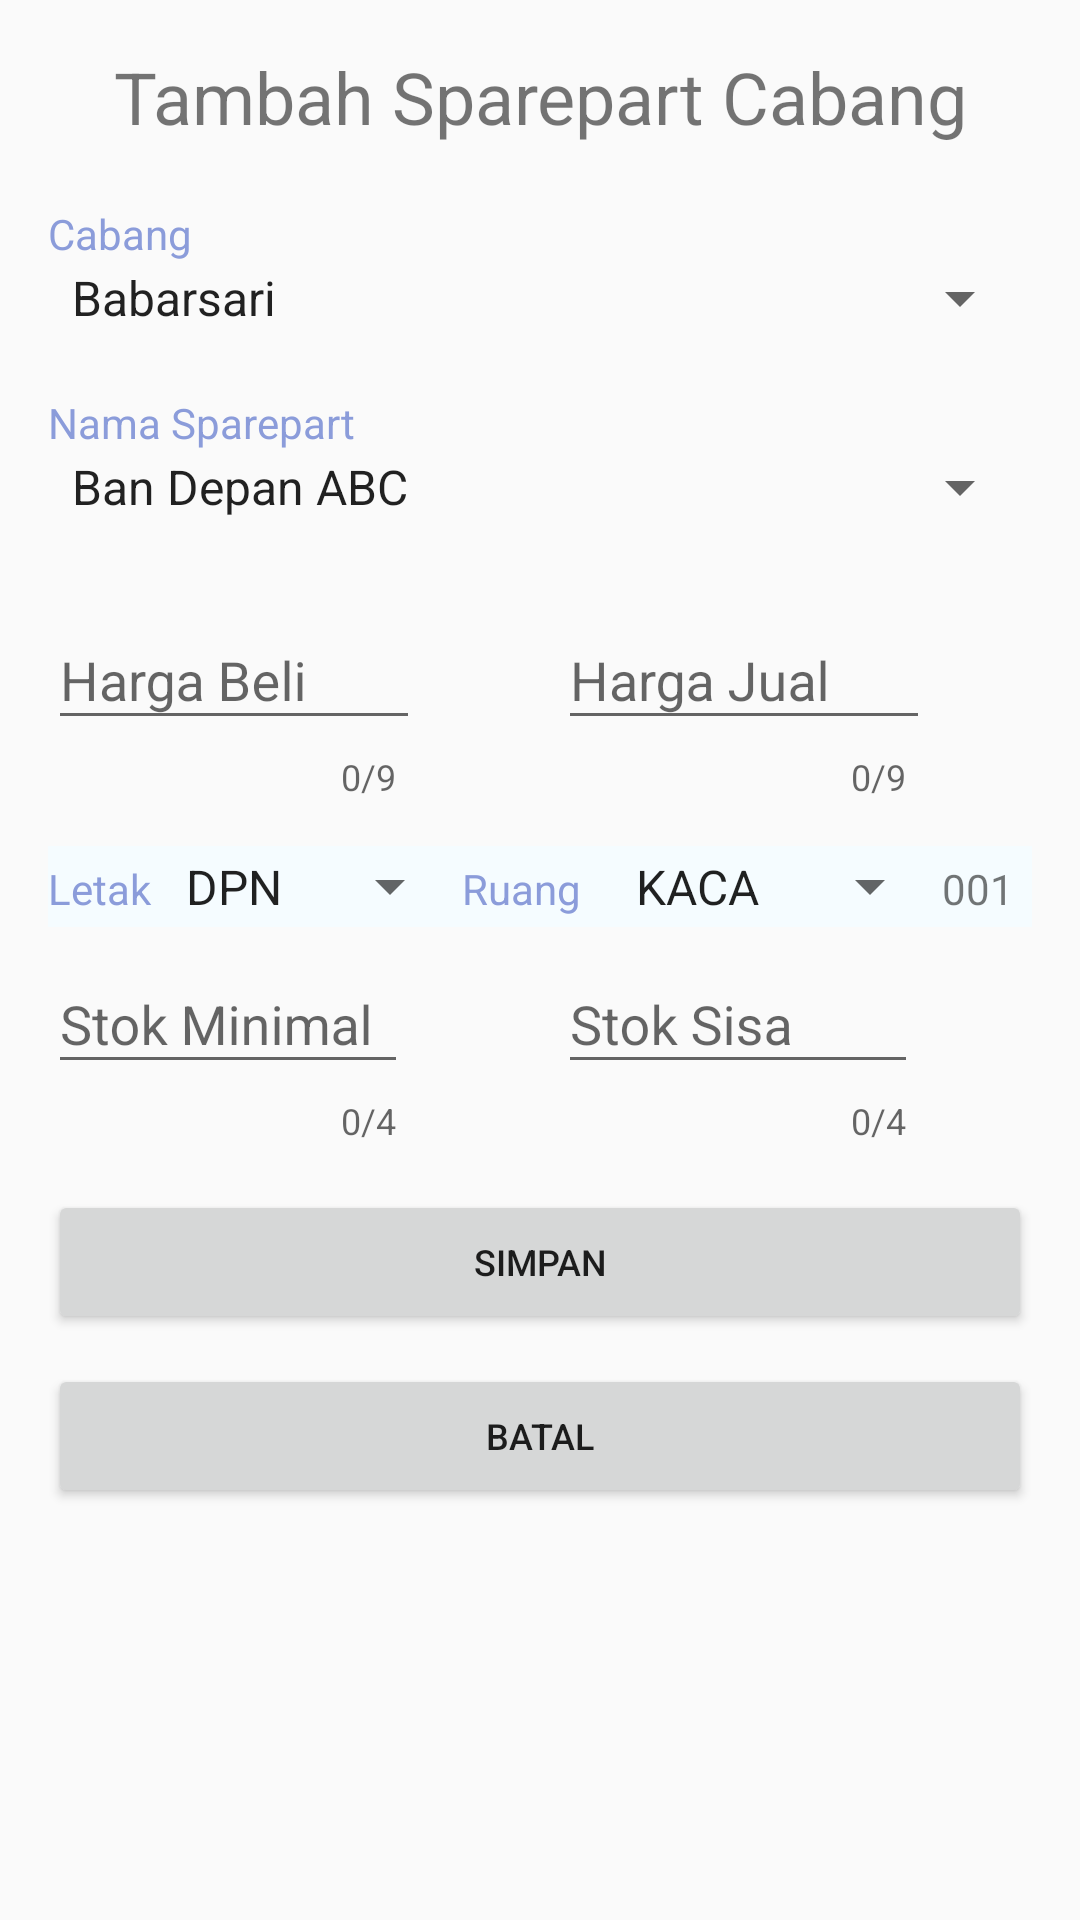

Reconstruct the res/layout file that produces this screen, plus the resources it refers to.
<!-- AndroidManifest.xml: application theme AppTheme -->
<!-- res/layout/activity_tambah_data_sparepart_cabang.xml -->
<?xml version="1.0" encoding="utf-8"?>
    <LinearLayout
        xmlns:android="http://schemas.android.com/apk/res/android"
        xmlns:app="http://schemas.android.com/apk/res-auto"
        xmlns:tools="http://schemas.android.com/tools"
        android:layout_width="match_parent"
        android:layout_height="match_parent"
        android:orientation="vertical"
        android:padding="16dp"
        tools:context=".View.Owner.SparepartCabang.tambah_data_sparepart_cabang">

        <TextView
            android:id="@+id/textView_Judul"
            android:layout_width="wrap_content"
            android:layout_height="wrap_content"
            android:layout_gravity="center"
            android:layout_marginBottom="20dp"
            android:text="Tambah Sparepart Cabang"
            android:textAlignment="center"
            android:textSize="24sp" />

    <TextView
        android:id="@+id/textView_cabang"
        android:layout_width="wrap_content"
        android:layout_height="wrap_content"
        android:text="Cabang"
        android:textColor="@color/colorAccent" />

    <Spinner
        android:id="@+id/spinner_cabang"
        android:layout_width="match_parent"
        android:layout_height="wrap_content"
        android:entries="@array/cabang_sparepartCabang"
        android:spinnerMode="dropdown"
        android:layout_marginBottom="20dp"/>

    <TextView
        android:id="@+id/textView_sparepart"
        android:layout_width="match_parent"
        android:layout_height="wrap_content"
        android:text="Nama Sparepart"
        android:textColor="@color/colorAccent" />

        <Spinner
            android:id="@+id/spinner_sparepart"
            android:layout_width="match_parent"
            android:layout_height="wrap_content"
            android:entries="@array/namasparepart_sparepartCabang"
            android:spinnerMode="dropdown"
            android:layout_marginBottom="20dp"/>

    <LinearLayout
        android:layout_width="match_parent"
        android:layout_height="wrap_content"
        android:orientation="horizontal">

        <android.support.design.widget.TextInputLayout
            android:layout_width="120dp"
            android:layout_height="wrap_content"
            app:counterEnabled="true"
            app:counterMaxLength="9"
            app:errorEnabled="true">

            <android.support.design.widget.TextInputEditText
                android:id="@+id/text_input_hargaBeli"
                android:layout_width="150dp"
                android:layout_height="match_parent"
                android:hint="Harga Beli"
                android:inputType="number" />
        </android.support.design.widget.TextInputLayout>

        <android.support.design.widget.TextInputLayout
            android:layout_width="120dp"
            android:layout_height="wrap_content"
            android:layout_marginLeft="50dp"
            app:counterEnabled="true"
            app:counterMaxLength="9"
            app:errorEnabled="true">

            <android.support.design.widget.TextInputEditText
                android:id="@+id/text_input_hargaJual"
                android:layout_width="150dp"
                android:layout_height="match_parent"
                android:hint="Harga Jual"
                android:inputType="number" />
        </android.support.design.widget.TextInputLayout>
    </LinearLayout>

    <LinearLayout
        android:layout_width="match_parent"
        android:layout_height="wrap_content"
        android:orientation="horizontal"
        android:layout_marginTop="15dp"
        android:background="@color/colorBackgroundGridLayout">

        <TextView
            android:id="@+id/textView_letakPenempatan"
            android:layout_width="38dp"
            android:layout_height="wrap_content"
            android:text="Letak"
            android:textColor="@color/colorAccent" />

        <Spinner
            android:id="@+id/spinner_letakPenempatan"
            android:layout_width="100dp"
            android:layout_height="27dp"
            android:entries="@array/letaksparepart_sparepartCabang"
            android:spinnerMode="dropdown" />

        <TextView
            android:id="@+id/textView_ruangPenempatan"
            android:layout_width="50dp"
            android:layout_height="wrap_content"
            android:text="Ruang"
            android:textColor="@color/colorAccent" />

        <Spinner
            android:id="@+id/spinner_ruangPenempatan"
            android:layout_width="110dp"
            android:layout_height="27dp"
            android:entries="@array/ruangpenempatan_sparepartCabang"
            android:spinnerMode="dropdown" />

        <TextView
            android:id="@+id/textView_noLetak"
            android:layout_width="wrap_content"
            android:layout_height="wrap_content"
            android:layout_weight="1"
            android:text="001" />
    </LinearLayout>

    <LinearLayout
        android:layout_width="match_parent"
        android:layout_height="wrap_content"
        android:orientation="horizontal">

        <android.support.design.widget.TextInputLayout
            android:layout_width="120dp"
            android:layout_height="wrap_content"
            app:counterEnabled="true"
            app:counterMaxLength="4"
            app:errorEnabled="true">

            <android.support.design.widget.TextInputEditText
                android:id="@+id/text_input_stokMinimal"
                android:layout_width="match_parent"
                android:layout_height="wrap_content"
                android:hint="Stok Minimal"
                android:inputType="number" />
        </android.support.design.widget.TextInputLayout>

        <android.support.design.widget.TextInputLayout
            android:layout_width="120dp"
            android:layout_height="wrap_content"
            android:layout_marginLeft="50dp"
            app:counterEnabled="true"
            app:counterMaxLength="4"
            app:errorEnabled="true">

            <android.support.design.widget.TextInputEditText
                android:id="@+id/text_input_stokSisa"
                android:layout_width="match_parent"
                android:layout_height="wrap_content"
                android:hint="Stok Sisa"
                android:inputType="number" />
        </android.support.design.widget.TextInputLayout>
    </LinearLayout>

    <Button
        android:id="@+id/button_Simpan"
        android:layout_width="match_parent"
        android:layout_height="wrap_content"
        android:layout_marginTop="15dp"
        android:layout_marginBottom="10dp"
        android:text="SIMPAN"
        android:textSize="12sp" />

        <Button
            android:id="@+id/button_Batal"
            android:layout_width="match_parent"
            android:layout_height="wrap_content"
            android:text="BATAL"
            android:textSize="12sp"
            android:layout_marginBottom="10dp" />

    </LinearLayout>
<!-- resources referenced by this layout -->
<resources>
  <string-array name="cabang_sparepartCabang">
          <item> Babarsari </item>
          <item> Demangan </item>
          <item> Seturan </item>
      </string-array>
  <string-array name="letaksparepart_sparepartCabang">
          <item> DPN </item>
          <item> TGH </item>
          <item> BLK </item>
      </string-array>
  <string-array name="namasparepart_sparepartCabang">
          <item> Ban Depan ABC </item>
          <item> Rem 123 </item>
          <item> Roda XYZ </item>
      </string-array>
  <string-array name="ruangpenempatan_sparepartCabang">
          <item> KACA </item>
          <item> DUS </item>
          <item> BAN </item>
          <item> KAYU </item>
      </string-array>
  <color name="colorAccent">#8B9CDA</color>
  <color name="colorBackgroundGridLayout">#F5FCFF</color>
  <style name="AppTheme" parent="Theme.AppCompat.Light.NoActionBar">
          
          <item name="colorPrimary">@color/colorPrimary</item>
          <item name="colorPrimaryDark">@color/colorPrimaryDark</item>
          <item name="colorAccent">@color/colorAccent</item>
      </style>
  <color name="colorPrimary">#202F65</color>
  <color name="colorPrimaryDark">#202F65</color>
</resources>
